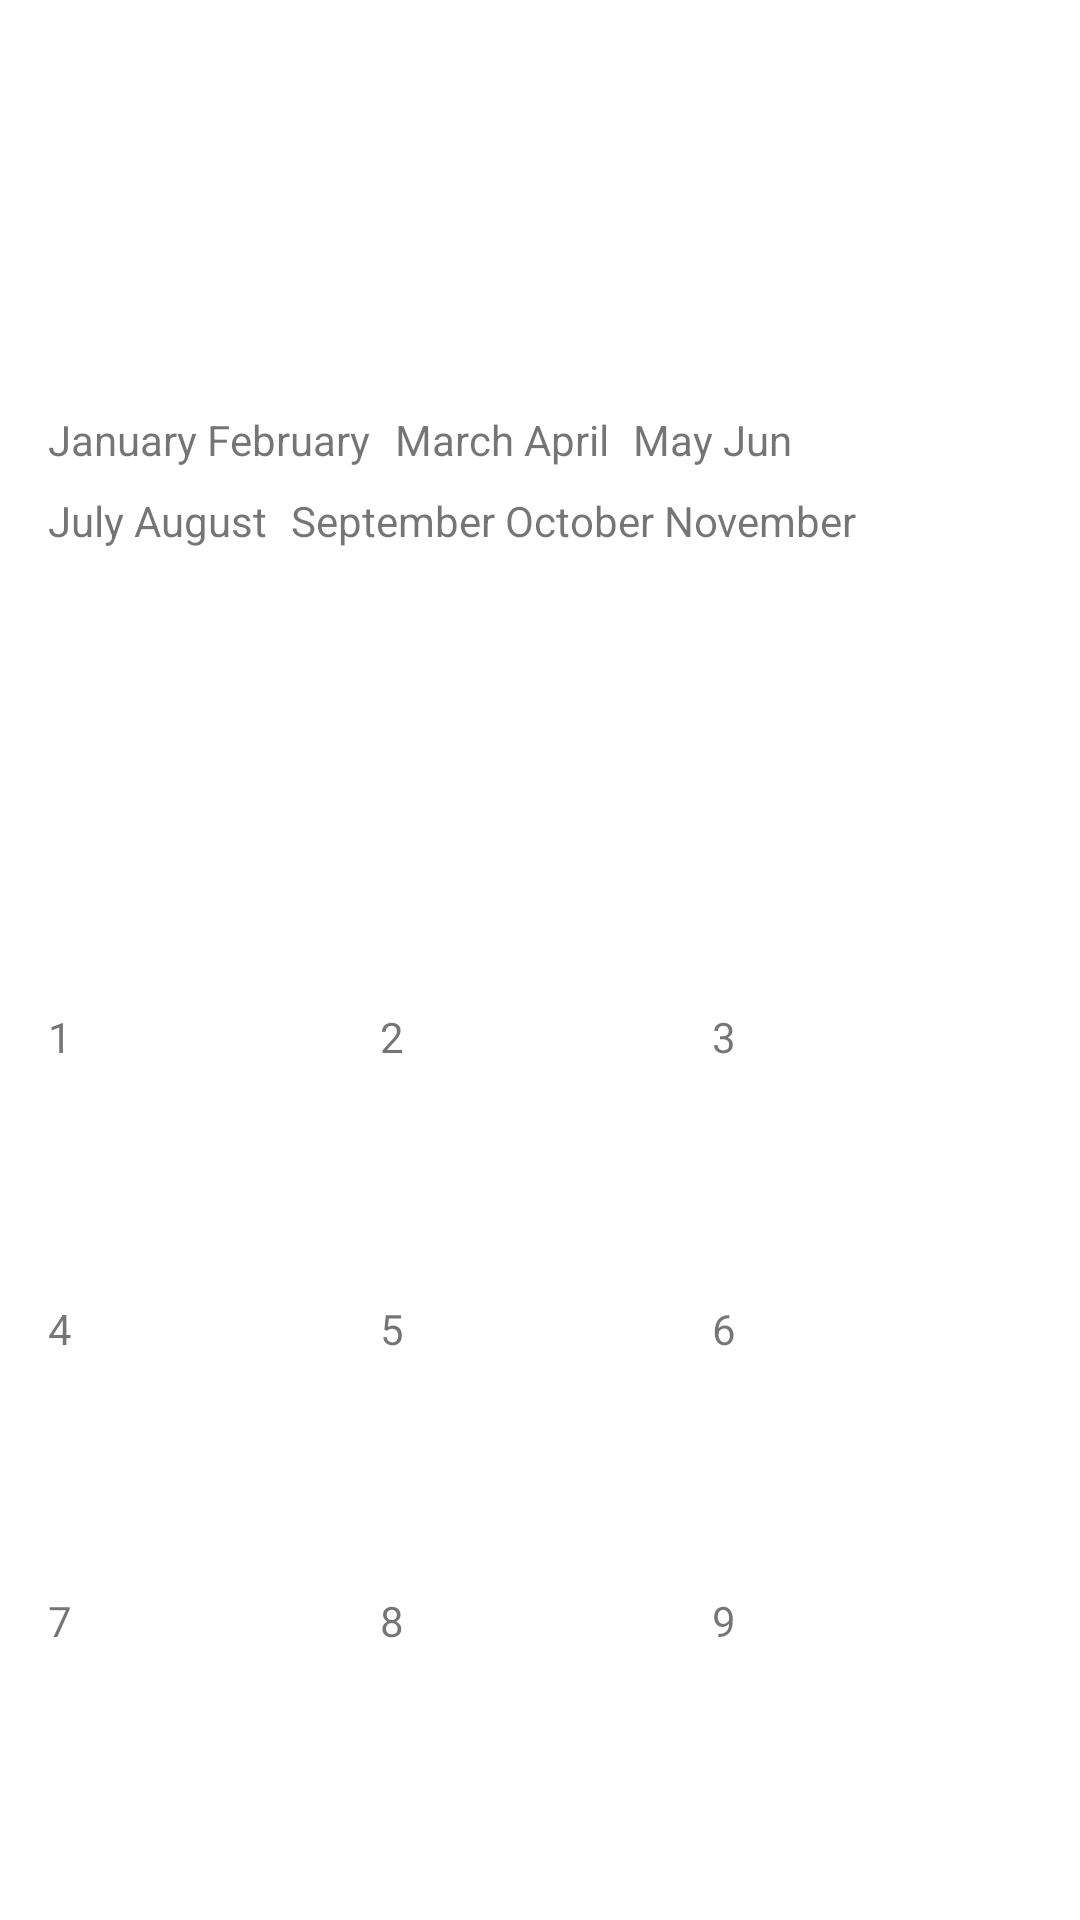

Layout XML and referenced resources for this Android screen:
<!-- AndroidManifest.xml: application theme AppTheme.NoActionBar -->
<!-- res/layout/fragment_flow.xml -->
<?xml version="1.0" encoding="utf-8"?>
<androidx.constraintlayout.widget.ConstraintLayout xmlns:android="http://schemas.android.com/apk/res/android"
    android:layout_width="match_parent"
    android:layout_height="match_parent"
    android:background="@android:color/white"
    xmlns:app="http://schemas.android.com/apk/res-auto">

    <androidx.constraintlayout.helper.widget.Flow
        android:id="@+id/flexbox_flow"
        android:layout_width="0dp"
        android:layout_height="0dp"
        android:layout_margin="16dp"
        android:orientation="horizontal"
        app:constraint_referenced_ids="text_1,text_2,text_3,text_4,text_5"
        app:flow_wrapMode="chain"
        app:flow_horizontalStyle="packed"
        app:flow_verticalStyle="packed"
        app:flow_horizontalGap="8dp"
        app:flow_verticalGap="8dp"
        app:flow_horizontalBias="0"
        app:layout_constraintHorizontal_bias="0"
        app:layout_constraintTop_toTopOf="parent"
        app:layout_constraintStart_toStartOf="parent"
        app:layout_constraintEnd_toEndOf="parent"
        app:layout_constraintBottom_toTopOf="@id/grid_flow"
        />

    <androidx.constraintlayout.helper.widget.Flow
        android:id="@+id/grid_flow"
        android:layout_width="0dp"
        android:layout_height="0dp"
        android:layout_margin="16dp"
        android:orientation="horizontal"
        app:constraint_referenced_ids="number_1,number_2,number_3,number_4,number_5,number_6,number_7,number_8,number_9"
        app:flow_wrapMode="aligned"
        app:flow_maxElementsWrap="3"
        app:flow_horizontalGap="4dp"
        app:flow_verticalGap="4dp"
        app:layout_constraintTop_toBottomOf="@id/flexbox_flow"
        app:layout_constraintStart_toStartOf="parent"
        app:layout_constraintEnd_toEndOf="parent"
        app:layout_constraintBottom_toBottomOf="parent"
        />
    <TextView
        android:id="@+id/text_1"
        style="@style/FlowFlexBoxItemStyle"
        android:layout_width="wrap_content"
        android:layout_height="wrap_content"
        android:text="January February"
        />
    <TextView
        android:id="@+id/text_2"
        style="@style/FlowFlexBoxItemStyle"
        android:layout_width="wrap_content"
        android:layout_height="wrap_content"
        android:text="March April"
        />
    <TextView
        android:id="@+id/text_3"
        style="@style/FlowFlexBoxItemStyle"
        android:layout_width="wrap_content"
        android:layout_height="wrap_content"
        android:text="May Jun"
        />
    <TextView
        android:id="@+id/text_4"
        style="@style/FlowFlexBoxItemStyle"
        android:layout_width="wrap_content"
        android:layout_height="wrap_content"
        android:text="July August"
        />
    <TextView
        android:id="@+id/text_5"
        style="@style/FlowFlexBoxItemStyle"
        android:layout_width="wrap_content"
        android:layout_height="wrap_content"
        android:text="September October November"
        />
    <TextView
        android:id="@+id/number_1"
        style="@style/FlowFlexBoxGridStyle"
        android:layout_width="0dp"
        android:layout_height="0dp"
        android:text="1"
        />
    <TextView
        android:id="@+id/number_2"
        style="@style/FlowFlexBoxGridStyle"
        android:layout_width="0dp"
        android:layout_height="0dp"
        android:text="2"
        />
    <TextView
        android:id="@+id/number_3"
        style="@style/FlowFlexBoxGridStyle"
        android:layout_width="0dp"
        android:layout_height="0dp"
        android:text="3"
        />
    <TextView
        android:id="@+id/number_4"
        style="@style/FlowFlexBoxGridStyle"
        android:layout_width="0dp"
        android:layout_height="0dp"
        android:text="4"
        />
    <TextView
        android:id="@+id/number_5"
        style="@style/FlowFlexBoxGridStyle"
        android:layout_width="0dp"
        android:layout_height="0dp"
        android:text="5"
        />
    <TextView
        android:id="@+id/number_6"
        style="@style/FlowFlexBoxGridStyle"
        android:layout_width="0dp"
        android:layout_height="0dp"
        android:text="6"
        />
    <TextView
        android:id="@+id/number_7"
        style="@style/FlowFlexBoxGridStyle"
        android:layout_width="0dp"
        android:layout_height="0dp"
        android:text="7"
        />
    <TextView
        android:id="@+id/number_8"
        style="@style/FlowFlexBoxGridStyle"
        android:layout_width="0dp"
        android:layout_height="0dp"
        android:text="8"
        />
    <TextView
        android:id="@+id/number_9"
        style="@style/FlowFlexBoxGridStyle"
        android:layout_width="0dp"
        android:layout_height="0dp"
        android:text="9"
        />
</androidx.constraintlayout.widget.ConstraintLayout>
<!-- resources referenced by this layout -->
<resources>
  <style name="AppTheme.NoActionBar">
          <item name="windowActionBar">false</item>
          <item name="windowNoTitle">true</item>
          <item name="drawerArrowStyle">@style/DrawerArrowStyle</item>
      </style>
  <style name="DrawerArrowStyle" parent="@style/Widget.AppCompat.DrawerArrowToggle">
          <item name="spinBars">true</item>
          <item name="color">@android:color/white</item>
      </style>
</resources>
